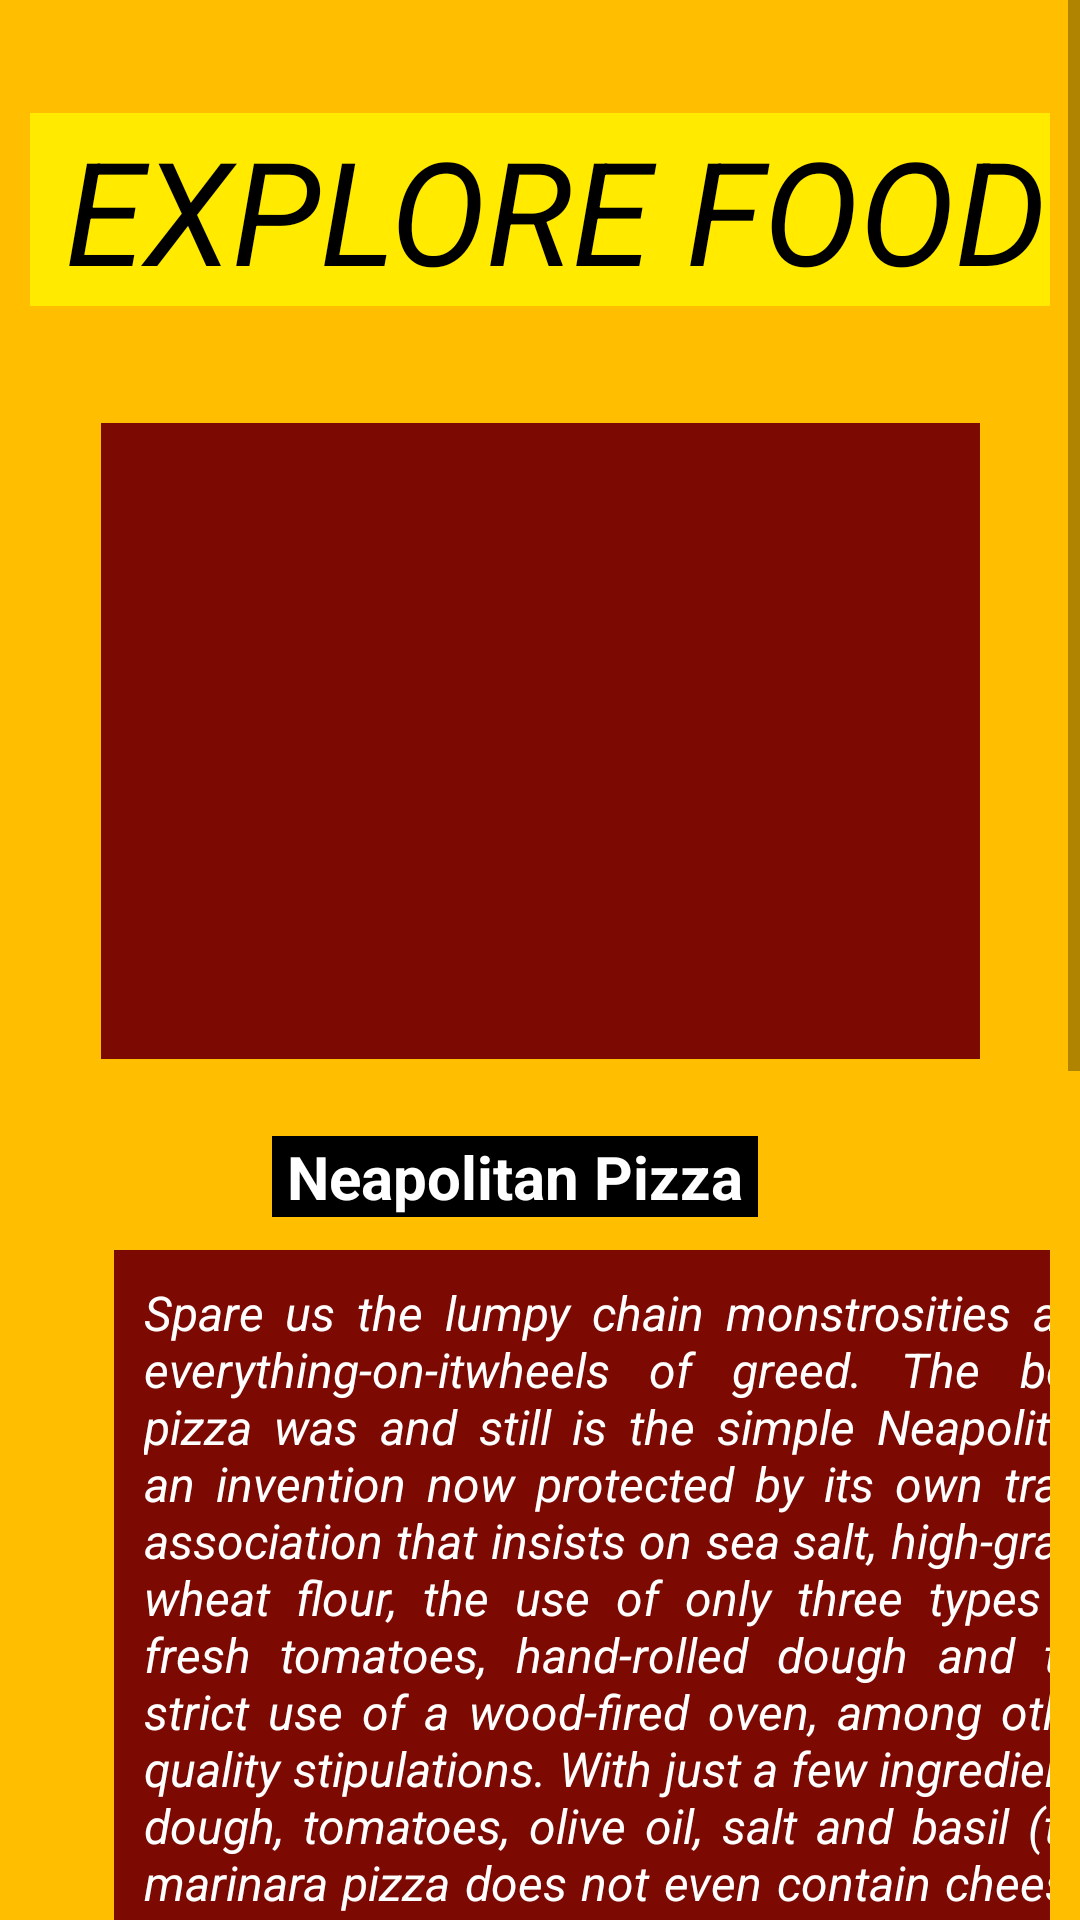

Layout XML and referenced resources for this Android screen:
<!-- AndroidManifest.xml: application theme Theme.BoparaiYoshida -->
<!-- res/layout/activity_neapolitan.xml -->
<?xml version="1.0" encoding="utf-8"?>
<ScrollView
    xmlns:android="http://schemas.android.com/apk/res/android"
    xmlns:app="http://schemas.android.com/apk/res-auto"
    xmlns:tools="http://schemas.android.com/tools"
    android:layout_height="match_parent"
    android:layout_width="match_parent">

    <androidx.constraintlayout.widget.ConstraintLayout
        android:layout_width="match_parent"
        android:layout_height="wrap_content"
        android:background="#FFBF00"
        android:padding="10dp"
        tools:context=".Neapolitan">


        <TextView
            android:id="@+id/textView"
            android:layout_width="wrap_content"
            android:layout_height="wrap_content"
            android:background="#FFEA00"
            android:text=" EXPLORE FOOD "
            android:textAppearance="@style/TextAppearance.AppCompat.Large"
            android:textColor="@color/black"
            android:textSize="48sp"
            android:textStyle="italic"
            app:layout_constraintBottom_toBottomOf="parent"
            app:layout_constraintEnd_toEndOf="parent"
            app:layout_constraintStart_toStartOf="parent"
            app:layout_constraintTop_toTopOf="parent"
            app:layout_constraintVertical_bias="0.026" />

        <TextView
            android:id="@+id/textView2"
            android:layout_width="wrap_content"
            android:layout_height="wrap_content"
            android:background="@color/black"
            android:text=" Neapolitan Pizza "
            android:textColor="@color/white"
            android:textSize="20sp"
            android:textStyle="bold"
            app:layout_constraintBottom_toBottomOf="parent"
            app:layout_constraintEnd_toEndOf="parent"
            app:layout_constraintHorizontal_bias="0.453"
            app:layout_constraintStart_toStartOf="parent"
            app:layout_constraintTop_toTopOf="parent"
            app:layout_constraintVertical_bias="0.335" />

        <ImageView
            android:id="@+id/Neapolitan"
            android:layout_width="293dp"
            android:layout_height="212dp"
            android:background="#7C0A02"
            app:layout_constraintBottom_toBottomOf="parent"
            app:layout_constraintEnd_toEndOf="parent"
            app:layout_constraintStart_toStartOf="parent"
            app:layout_constraintTop_toTopOf="parent"
            app:layout_constraintVertical_bias="0.143"
            app:srcCompat="@drawable/img_2" />

        <TextView
            android:id="@+id/textView21"
            android:layout_width="wrap_content"
            android:layout_height="wrap_content"
            android:layout_marginTop="1048dp"
            android:textColor="@color/white"
            app:layout_constraintEnd_toEndOf="parent"
            app:layout_constraintHorizontal_bias="0.438"
            app:layout_constraintStart_toStartOf="parent"
            app:layout_constraintTop_toTopOf="parent" />

        <TextView
            android:id="@+id/textView9"
            android:layout_width="342dp"
            android:layout_height="283dp"
            android:layout_marginStart="28dp"
            android:layout_marginTop="12dp"
            android:layout_marginBottom="438dp"
            android:background="#7C0A02"
            android:justificationMode="inter_word"
            android:padding="10dp"
            android:text="@string/nape"
            android:textColor="@color/white"
            android:textSize="16dp"
            android:textStyle="italic"
            app:layout_constraintBottom_toTopOf="@+id/textView21"
            app:layout_constraintStart_toStartOf="parent"
            app:layout_constraintTop_toBottomOf="@+id/textView2"
            app:layout_constraintVertical_bias="0.012" />


    </androidx.constraintlayout.widget.ConstraintLayout>
</ScrollView>
<!-- resources referenced by this layout -->
<resources>
  <string name="nape">Spare us the lumpy chain monstrosities and "everything-on-it" wheels of greed. The best pizza was and still is the simple Neapolitan, an invention now protected by its own trade association that insists on sea salt, high-grade wheat flour, the use of only three types of fresh tomatoes, hand-rolled dough and the strict use of a wood-fired oven, among other quality stipulations. With just a few ingredients dough, tomatoes, olive oil, salt and basil (the marinara pizza does not even contain cheese)  the Neapolitans created a food that few make properly, but everyone enjoys thoroughly.</string>
  <style name="Theme.BoparaiYoshida" parent="Theme.MaterialComponents.DayNight.DarkActionBar">
          
          <item name="colorPrimary">@color/purple_500</item>
          <item name="colorPrimaryVariant">@color/purple_700</item>
          <item name="colorOnPrimary">@color/white</item>
          
          <item name="colorSecondary">@color/teal_200</item>
          <item name="colorSecondaryVariant">@color/teal_700</item>
          <item name="colorOnSecondary">@color/black</item>
          
          <item name="android:statusBarColor" tools:targetApi="l">?attr/colorPrimaryVariant</item>
          
      </style>
  <!-- not gathered from this repository: default colours our renderer supplied (Android Studio template values) -->
  <color name="purple_500">#FF6200EE</color>
  <color name="purple_700">#FF3700B3</color>
  <color name="teal_200">#FF03DAC5</color>
  <color name="teal_700">#FF018786</color>
  <color name="black">#FF000000</color>
  <color name="white">#FFFFFFFF</color>
</resources>
